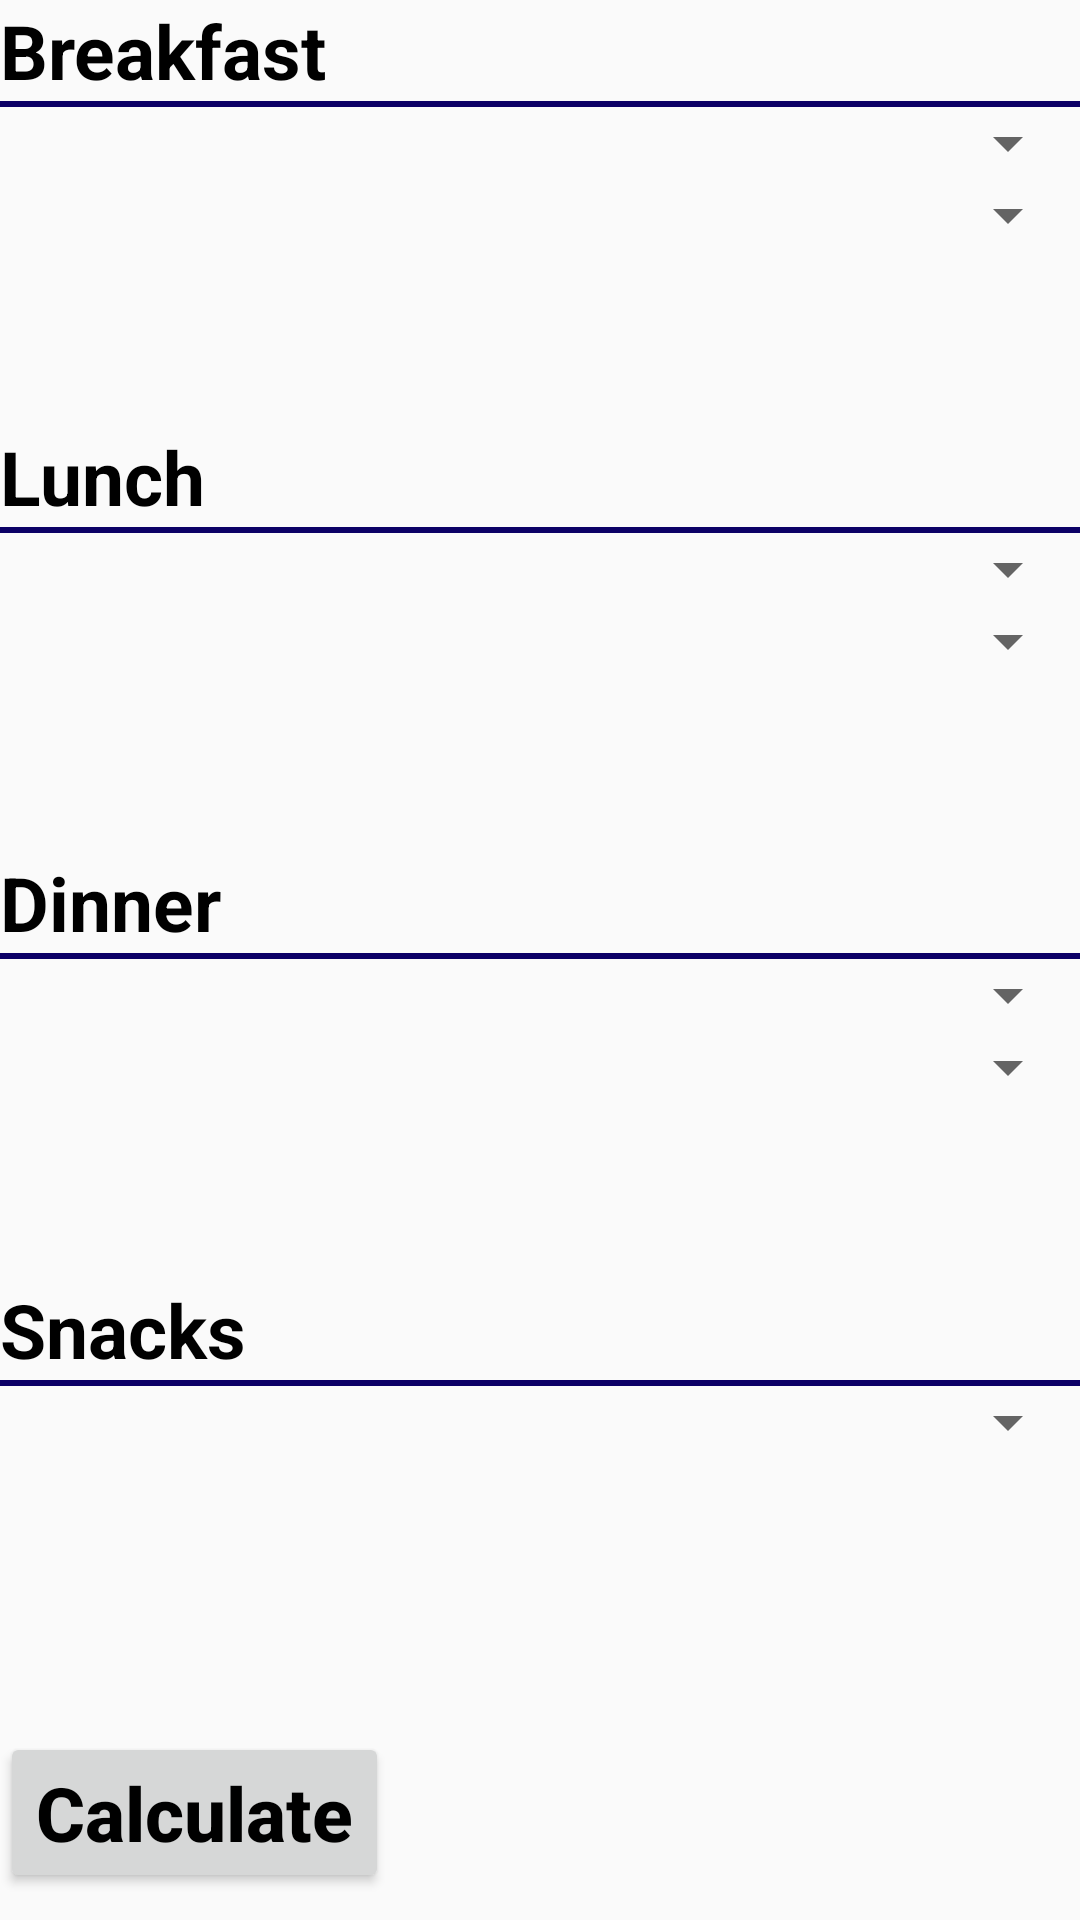

Write the Android layout XML for this screen, with the resource values it uses.
<!-- AndroidManifest.xml: activity theme AppTheme -->
<!-- res/layout/activity_calorie_calculator.xml -->
<?xml version="1.0" encoding="utf-8"?>
<LinearLayout xmlns:android="http://schemas.android.com/apk/res/android"
    xmlns:app="http://schemas.android.com/apk/res-auto"
    xmlns:tools="http://schemas.android.com/tools"
    android:layout_width="match_parent"
    android:layout_height="match_parent"
    android:orientation="vertical"
    tools:context=".CalorieCalculatorActivity">

    <LinearLayout
        android:layout_width="match_parent"
        android:layout_height="0dp"
        android:layout_weight="1"
        android:orientation="vertical">

        <TextView
            android:layout_width="wrap_content"
            android:layout_height="wrap_content"
            android:text="Breakfast"
            android:textSize="25dp"
            android:textStyle="bold"
            android:textColor="#000000" />

        <View
            android:layout_width="match_parent"
            android:layout_height="2dp"
            android:background="#0c0066"
            />

        <Spinner
            android:id="@+id/breakfast_item"
            android:layout_width="match_parent"
            android:layout_height="wrap_content" />

        <Spinner
            android:id="@+id/breakfast_amount"
            android:layout_width="match_parent"
            android:layout_height="wrap_content" />

    </LinearLayout>


    <LinearLayout
        android:layout_width="match_parent"
        android:layout_height="0dp"
        android:layout_weight="1"
        android:orientation="vertical">

        <TextView
            android:layout_width="wrap_content"
            android:layout_height="wrap_content"
            android:text="Lunch"
            android:textSize="25dp"
            android:textStyle="bold"
            android:textColor="#000000"/>

        <View
            android:layout_width="match_parent"
            android:layout_height="2dp"
            android:background="#0c0066"
            />

        <Spinner
            android:id="@+id/lunch_item"
            android:layout_width="match_parent"
            android:layout_height="wrap_content" />

        <Spinner
            android:id="@+id/lunch_amount"
            android:layout_width="match_parent"
            android:layout_height="wrap_content" />

    </LinearLayout>


    <LinearLayout
        android:layout_width="match_parent"
        android:layout_height="0dp"
        android:layout_weight="1"
        android:orientation="vertical">

        <TextView
            android:layout_width="wrap_content"
            android:layout_height="wrap_content"
            android:text="Dinner"
            android:textSize="25dp"
            android:textStyle="bold"
            android:textColor="#000000"/>

        <View
            android:layout_width="match_parent"
            android:layout_height="2dp"
            android:background="#0c0066"
            />

        <Spinner
            android:id="@+id/dinner_item"
            android:layout_width="match_parent"
            android:layout_height="wrap_content" />

        <Spinner
            android:id="@+id/dinner_amount"
            android:layout_width="match_parent"
            android:layout_height="wrap_content" />

    </LinearLayout>


    <LinearLayout
        android:layout_width="match_parent"
        android:layout_height="0dp"
        android:layout_weight="1"
        android:orientation="vertical">

        <TextView
            android:layout_width="wrap_content"
            android:layout_height="wrap_content"
            android:text="Snacks"
            android:textSize="25dp"
            android:textStyle="bold"
            android:textColor="#000000"/>

        <View
            android:layout_width="match_parent"
            android:layout_height="2dp"
            android:background="#0c0066"
            />

        <Spinner
            android:id="@+id/snacks_item"
            android:layout_width="match_parent"
            android:layout_height="wrap_content" />

    </LinearLayout>

    <LinearLayout
        android:layout_width="match_parent"
        android:layout_height="0dp"
        android:layout_weight="0.5">

        <Button
            android:id="@+id/calculate"
            android:layout_width="wrap_content"
            android:layout_height="wrap_content"
            android:text="Calculate"
            android:textSize="25dp"
            android:textStyle="bold"
            android:textAllCaps="false"
            android:textColor="#000000"/>

        <TextView
            android:id="@+id/result"
            android:layout_width="wrap_content"
            android:layout_height="match_parent"
            android:textSize="25dp"
            android:gravity="center"/>

    </LinearLayout>



</LinearLayout>
<!-- resources referenced by this layout -->
<resources>
  <style name="AppTheme" parent="Theme.AppCompat.Light.DarkActionBar">
          
          <item name="colorPrimary">@color/colorPrimary</item>
          <item name="colorPrimaryDark">@color/colorPrimaryDark</item>
          <item name="colorAccent">@color/colorAccent</item>
      </style>
  <!-- not gathered from this repository: default colours our renderer supplied (Android Studio template values) -->
  <color name="colorPrimary">#FF6200EE</color>
  <color name="colorPrimaryDark">#FF3700B3</color>
  <color name="colorAccent">#FF03DAC5</color>
</resources>
